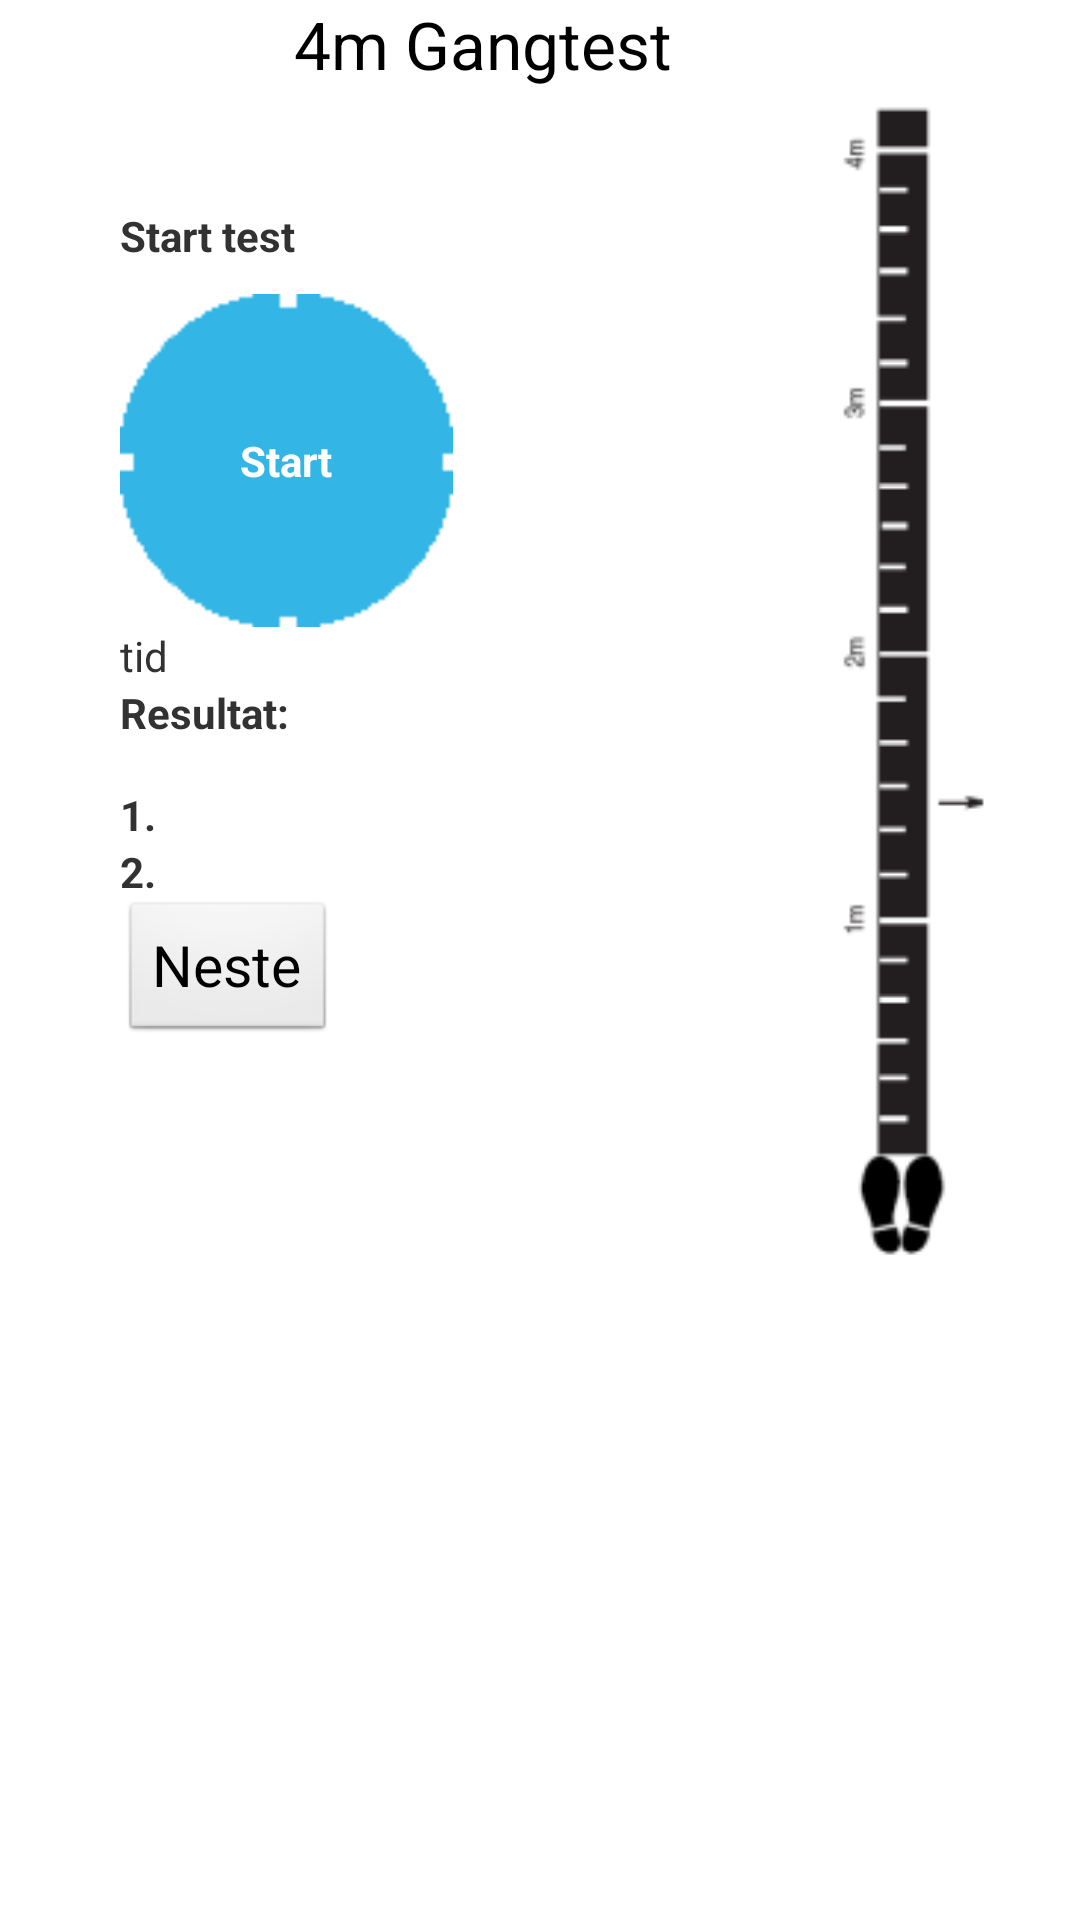

The Android layout XML behind this screen, and the referenced resources:
<!-- AndroidManifest.xml: application theme StandardTheme -->
<!-- res/layout/fragment_practice_gangtest.xml -->
<?xml version="1.0" encoding="utf-8"?>
<LinearLayout xmlns:android="http://schemas.android.com/apk/res/android"
    android:layout_width="match_parent"
    android:layout_height="match_parent"
    android:orientation="vertical" >

    <LinearLayout
        android:layout_width="164dp"
        android:layout_height="34dp"
        android:layout_gravity="center" >

        <TextView
            android:id="@+id/textView1"
            android:layout_width="wrap_content"
            android:layout_height="wrap_content"
            android:text="4m Gangtest"
            android:textAppearance="?android:attr/textAppearanceLarge" />

        <ImageView
            android:id="@+id/gangtest_info"
            android:layout_width="wrap_content"
            android:layout_height="wrap_content"
            android:src="@drawable/ic_action_about"
             />
    </LinearLayout>

    <LinearLayout
        android:layout_width="match_parent"
        android:layout_height="wrap_content"
        android:layout_weight="1.09"
        android:orientation="horizontal" >

        <LinearLayout
            android:layout_width="wrap_content"
            android:layout_height="384dp"
            android:layout_gravity="center_horizontal"
            android:layout_marginLeft="40dp"
            android:layout_weight="0.52"
            android:orientation="vertical" >

            <TextView
                android:id="@+id/start_test"
                android:layout_width="wrap_content"
                android:layout_height="wrap_content"
                android:layout_marginBottom="10dp"
                android:layout_marginTop="35dp"
                android:text="Start test"
                android:textStyle="bold" />

            <RelativeLayout
                android:layout_width="wrap_content"
                android:layout_height="wrap_content" >

                <ImageView
                    android:id="@+id/gangtest_timeButton"
                    android:layout_width="111dp"
                    android:layout_height="111dp"
                    android:src="@drawable/timebutton" />

                <TextView
                    android:id="@+id/start"
                    android:layout_width="wrap_content"
                    android:layout_height="wrap_content"
                    android:layout_centerHorizontal="true"
                    android:layout_centerVertical="true"
                    android:text="Start"
                    android:textColor="@android:color/white"
                    android:textStyle="bold"
                    android:visibility="visible" />
                
                  <TextView
                    android:id="@+id/stop"
                    android:layout_width="wrap_content"
                    android:layout_height="wrap_content"
                    android:layout_centerHorizontal="true"
                    android:layout_centerVertical="true"
                    android:text="Stopp"
                    android:textColor="@android:color/white"
                    android:textStyle="bold"
                    android:visibility="invisible" />
            </RelativeLayout>

            <TextView
                android:id="@+id/gangtest_tid"
                android:layout_width="wrap_content"
                android:layout_height="wrap_content"
                android:text="tid"
                 />

            <LinearLayout
                android:layout_width="match_parent"
                android:layout_height="wrap_content" >

                <TextView
                    android:id="@+id/textView3"
                    android:layout_width="wrap_content"
                    android:layout_height="wrap_content"
                    android:text="Resultat:"
                    android:layout_marginBottom="15dp"
                    android:textStyle="bold" />
            </LinearLayout>

            <LinearLayout
                android:layout_width="wrap_content"
                android:layout_height="wrap_content" >

                <TextView
                    android:id="@+id/gangtest_result1"
                    android:layout_width="wrap_content"
                    android:layout_height="wrap_content"
                    android:text="1. "
                    android:textStyle="bold"
                    />

                <ImageView
                    android:id="@+id/result1_accept"
                    android:layout_width="wrap_content"
                    android:layout_height="wrap_content"
                    android:src="@drawable/ic_action_accept"
                    android:visibility="invisible" />
            </LinearLayout>

            <LinearLayout
                android:layout_width="match_parent"
                android:layout_height="wrap_content" >

                <TextView
                    android:id="@+id/gangtest_result2"
                    android:layout_width="wrap_content"
                    android:layout_height="wrap_content"
                    android:text="2. "
                    android:textStyle="bold" />

                <ImageView
                    android:id="@+id/result2_accept"
                    android:layout_width="wrap_content"
                    android:layout_height="wrap_content"
                    android:src="@drawable/ic_action_accept"
                    android:visibility="invisible" />
            </LinearLayout>

            <Button
                android:id="@+id/next_button_gangtest"
                android:layout_width="wrap_content"
                android:layout_height="wrap_content"
                android:text="Neste" />

        </LinearLayout>

        <ImageView
            android:id="@+id/imageView1"
            android:layout_width="78dp"
            android:layout_height="386dp"
            android:layout_gravity="right"
            android:layout_marginBottom="15dp"
            android:layout_weight="0.16"
            android:src="@drawable/gangtest" />
    </LinearLayout>

</LinearLayout>
<!-- resources referenced by this layout -->
<resources>
  <!-- drawable gangtest: png bitmap (drawable-hdpi, 11666 bytes) -->
  <!-- drawable timebutton: png bitmap (drawable-hdpi, 1793 bytes) -->
  <style name="StandardTheme" parent="android:Theme.Holo.Light.DarkActionBar">
          <item name="android:buttonStyle">@style/NormalButton</item>
         
          
          
      </style>
  <style name="NormalButton" parent="android:style/Widget.Button">
   		 <item name="android:textSize">19sp</item>
   		 <item name="android:layout_margin">0dip</item>
   		
  	 </style>
</resources>
